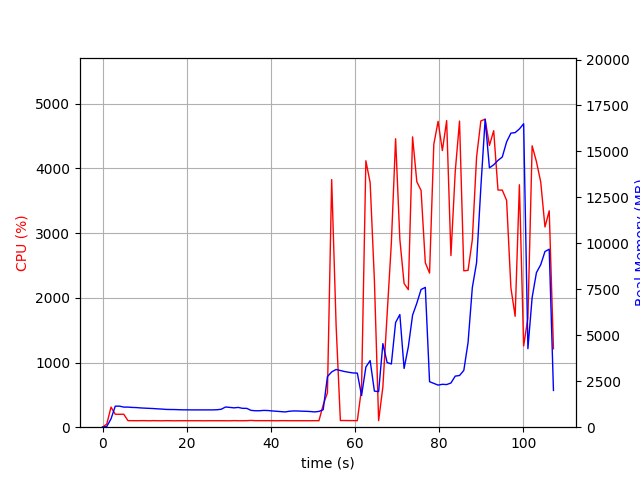

Values plotted in this chart, from the file beside it:
elapsed_time, nproc, cpu, mem_real, mem_virtual
4.100799560546875e-05, 1, 0.0, 8.848, 2203
1.006, 1, 48.7, 38.97, 609.1
2.014, 1, 310.5, 455.7, 4419
3.023, 1, 200.4, 1144, 5189
4.03, 1, 199.5, 1146, 5189
5.037, 1, 200.6, 1093, 5189
6.044, 1, 101.3, 1094, 5189
7.052, 1, 101.2, 1075, 5189
8.06, 1, 100.3, 1067, 5189
9.066, 1, 101.3, 1048, 5189
10.07, 1, 101.4, 1036, 5189
11.08, 1, 99.3, 1025, 5189
12.08, 1, 101.5, 1014, 5189
13.09, 1, 100.1, 997.6, 5189
14.1, 1, 99.2, 985.8, 5189
15.11, 1, 101.2, 967.3, 5189
16.12, 1, 100.2, 962.6, 5189
17.13, 1, 99.2, 960.2, 5189
18.13, 1, 100.2, 952, 5189
19.14, 1, 100.1, 944.2, 5189
20.15, 1, 100.2, 944.2, 5189
21.16, 1, 100.2, 941.6, 5189
22.17, 1, 100.1, 941.6, 5189
23.18, 1, 100.2, 941.6, 5189
24.18, 1, 99.2, 941.6, 5189
25.19, 1, 100.1, 941.6, 5189
26.2, 1, 100.2, 941.6, 5189
27.21, 1, 100.1, 949.6, 5189
28.22, 1, 100.1, 977.4, 5237
29.23, 1, 100.0, 1098, 5237
30.24, 1, 99.1, 1077, 5397
31.25, 1, 101.9, 1053, 5397
32.26, 1, 100.0, 1076, 5397
33.27, 1, 100.0, 1026, 5397
34.28, 1, 101.0, 1025, 5397
35.29, 1, 105.0, 915.3, 5397
36.3, 1, 100.9, 895.6, 5397
37.31, 1, 101.0, 894.2, 5397
38.32, 1, 101.1, 914.3, 5397
39.33, 1, 101.0, 906.2, 5397
40.33, 1, 101.1, 884.5, 5397
41.34, 1, 99.2, 867.1, 5397
42.35, 1, 101.1, 848.7, 5397
43.36, 1, 101.2, 829.8, 5397
44.37, 1, 100.2, 866.3, 5397
45.38, 1, 100.1, 884.5, 5397
46.39, 1, 100.1, 881.9, 5397
47.4, 1, 100.1, 870.8, 5397
48.4, 1, 100.2, 864.3, 5397
49.41, 1, 100.2, 852, 5397
50.42, 1, 101.1, 831.5, 5397
51.43, 1, 100.1, 858.8, 5397
52.44, 1, 343.9, 948.6, 5499
53.45, 1, 532.5, 2753, 12189
54.46, 1, 3828, 3007, 12229
55.52, 1, 1567, 3141, 12420
56.52, 1, 103.3, 3083, 12420
57.53, 1, 103.3, 3028, 12420
58.54, 1, 102.2, 2987, 12420
59.55, 1, 102.2, 2951, 12420
... 47 more rows
